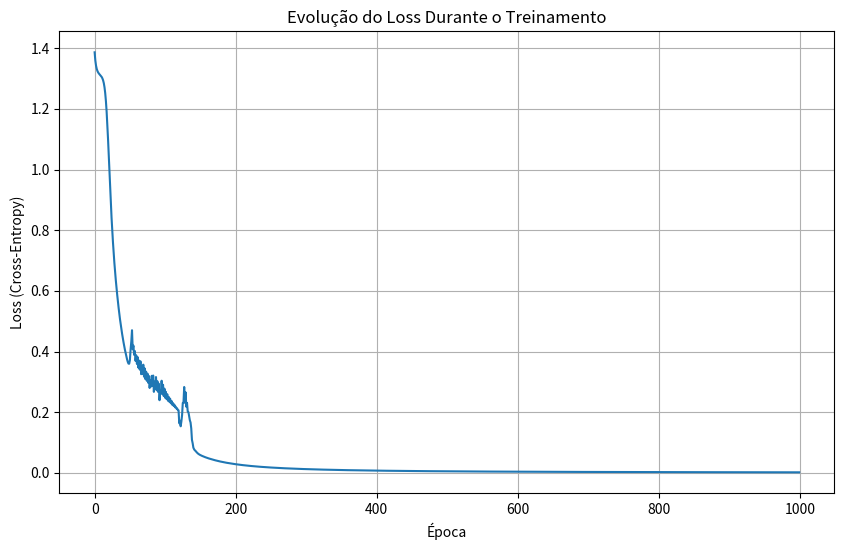
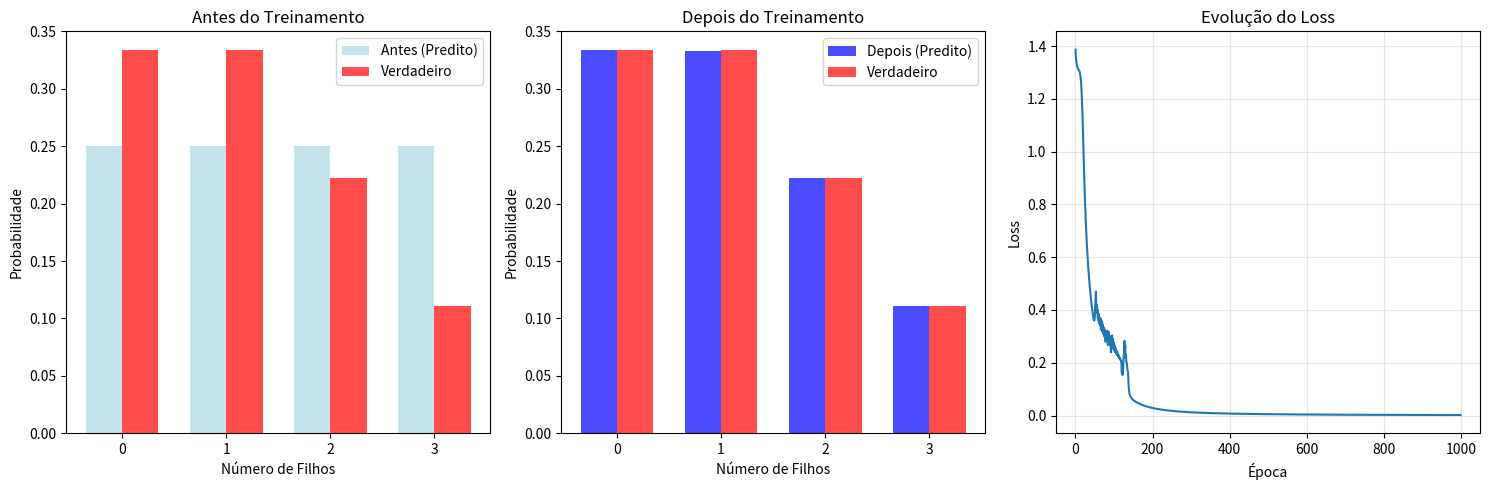

Generate these figures, in order, with matplotlib:
import numpy as np
import matplotlib.pyplot as plt
import itertools

np.random.seed(1)

# Exemplo de dados reais: [idade, salário (mil R$), anos de estudo, horas de sono, número de filhos]
X = np.array([
    [25, 3.5, 12, 7, 0],
    [32, 7.2, 16, 6, 1],
    [40, 10.0, 18, 6, 2],
    [22, 2.8, 10, 8, 0],
    [29, 5.0, 14, 7, 1],
    [35, 8.5, 17, 5, 2],
    [28, 4.2, 13, 7, 0],
    [45, 12.0, 20, 6, 3],
    [31, 6.0, 15, 6, 1]
])

# Normalização simples: (x - min) / (max - min) para cada coluna
X_norm = (X - X.min(axis=0)) / (X.max(axis=0) - X.min(axis=0))

# Criando rótulos (targets) para classificação
# Vamos classificar baseado no número de filhos (0, 1, 2, 3)
# Convertendo para one-hot encoding
y = np.array([0, 1, 2, 0, 1, 2, 0, 3, 1])  # Rótulos originais
y_one_hot = np.zeros((len(y), 4))  # 4 classes (0, 1, 2, 3 filhos)
y_one_hot[np.arange(len(y)), y] = 1

class Layer_Dense:
    def __init__(self, n_inputs, n_neurons):
        self.weights = np.random.randn(n_inputs, n_neurons) * 0.01
        self.biases = np.zeros((1, n_neurons))
        self.inputs = None
        self.output = None

    def forward(self, inputs):
        self.inputs = inputs
        self.output = np.dot(inputs, self.weights) + self.biases

    def backward(self, dvalues):
        # Gradientes dos pesos e biases
        self.dweights = np.dot(self.inputs.T, dvalues)
        self.dbiases = np.sum(dvalues, axis=0, keepdims=True)
        # Gradiente para a camada anterior
        self.dinputs = np.dot(dvalues, self.weights.T)

# Funções de ativação
def relu(x):
    return np.maximum(0, x)

def relu_derivative(x):
    return np.where(x > 0, 1, 0)

def softmax(x):
    exp_x = np.exp(x - np.max(x, axis=1, keepdims=True))
    return exp_x / np.sum(exp_x, axis=1, keepdims=True)

# Função de perda (Loss)
def cross_entropy_loss(y_pred, y_true):
    """
    Calcula a Cross-Entropy Loss
    y_pred: probabilidades preditas pela rede (softmax)
    y_true: rótulos verdadeiros em one-hot encoding
    """
    # Evita log(0) adicionando um pequeno valor
    epsilon = 1e-15
    y_pred = np.clip(y_pred, epsilon, 1 - epsilon)
    
    # Cross-entropy: -sum(y_true * log(y_pred))
    loss = -np.sum(y_true * np.log(y_pred)) / y_true.shape[0]
    return loss

def cross_entropy_derivative(y_pred, y_true):
    """
    Derivada da Cross-Entropy Loss em relação às predições
    """
    return y_pred - y_true

# Criando as camadas
dim_entrada = X_norm.shape[1]
layer1 = Layer_Dense(dim_entrada, 20)
layer2 = Layer_Dense(20, 4)  # 4 saídas para as 4 classes (0, 1, 2, 3 filhos)

# Parâmetros de treinamento
learning_rate = 0.1
epochs = 1000
losses = []

print("=== TREINAMENTO DA REDE NEURAL ===")
print(f"Learning rate: {learning_rate}")
print(f"Épocas: {epochs}")
print(f"Tamanho do dataset: {len(X_norm)} exemplos")

# Loop de treinamento
for epoch in range(epochs):
    # Forward pass
    layer1.forward(X_norm)
    layer1_output = relu(layer1.output)
    
    layer2.forward(layer1_output)
    layer2_output = softmax(layer2.output)
    
    # Calcular loss
    loss = cross_entropy_loss(layer2_output, y_one_hot)
    losses.append(loss)
    
    # Print progresso a cada 100 épocas
    if epoch % 100 == 0:
        print(f"Época {epoch}: Loss = {loss:.4f}")
    
    # Backward pass (Backpropagation)
    # Gradiente da loss em relação à saída da última camada
    dloss = cross_entropy_derivative(layer2_output, y_one_hot)
    
    # Backpropagation através da camada 2
    layer2.backward(dloss)
    
    # Gradiente através da ativação ReLU da camada 1
    drelu = layer2.dinputs * relu_derivative(layer1.output)
    
    # Backpropagation através da camada 1
    layer1.backward(drelu)
    
    # Atualizar pesos e biases (Gradient Descent)
    layer1.weights -= learning_rate * layer1.dweights
    layer1.biases -= learning_rate * layer1.dbiases
    
    layer2.weights -= learning_rate * layer2.dweights
    layer2.biases -= learning_rate * layer2.dbiases

print(f"\nTreinamento concluído!")
print(f"Loss final: {loss:.4f}")
print(f"Loss inicial: {losses[0]:.4f}")
print(f"Melhoria: {losses[0] - loss:.4f}")

# Gráfico da evolução do loss
plt.figure(figsize=(10, 6))
plt.plot(losses)
plt.title('Evolução do Loss Durante o Treinamento')
plt.xlabel('Época')
plt.ylabel('Loss (Cross-Entropy)')
plt.grid(True)
plt.show()

# Teste final - Forward pass com os pesos treinados
layer1.forward(X_norm)
layer1_output = relu(layer1.output)
layer2.forward(layer1_output)
final_predictions = softmax(layer2.output)

# Análise dos resultados finais
print("\n=== RESULTADOS FINAIS ===")
print("Predições finais da rede (após treinamento):")
for i in range(len(final_predictions)):
    predicted_class = np.argmax(final_predictions[i])
    true_class = y[i]
    correct = "✓" if predicted_class == true_class else "✗"
    print(f"Exemplo {i+1}: Predito={predicted_class}, Verdadeiro={true_class} {correct}")

# Calcular acurácia
predictions = np.argmax(final_predictions, axis=1)
accuracy = np.mean(predictions == y)
print(f"\nAcurácia final: {accuracy:.2%}")

# Visualização final - comparação antes vs depois
plt.figure(figsize=(15, 5))

# Antes do treinamento (usando pesos aleatórios)
np.random.seed(1)
layer1_untrained = Layer_Dense(dim_entrada, 20)
layer2_untrained = Layer_Dense(20, 4)
layer1_untrained.forward(X_norm)
layer1_untrained_output = relu(layer1_untrained.output)
layer2_untrained.forward(layer1_untrained_output)
untrained_predictions = softmax(layer2_untrained.output)

# Gráfico antes do treinamento
plt.subplot(1, 3, 1)
pred_media_antes = np.mean(untrained_predictions, axis=0)
true_media = np.mean(y_one_hot, axis=0)
x = np.arange(4)
width = 0.35
plt.bar(x - width/2, pred_media_antes, width, label='Antes (Predito)', alpha=0.7, color='lightblue')
plt.bar(x + width/2, true_media, width, label='Verdadeiro', alpha=0.7, color='red')
plt.title('Antes do Treinamento')
plt.xlabel('Número de Filhos')
plt.ylabel('Probabilidade')
plt.xticks(x, ['0', '1', '2', '3'])
plt.legend()

# Gráfico depois do treinamento
plt.subplot(1, 3, 2)
pred_media_depois = np.mean(final_predictions, axis=0)
plt.bar(x - width/2, pred_media_depois, width, label='Depois (Predito)', alpha=0.7, color='blue')
plt.bar(x + width/2, true_media, width, label='Verdadeiro', alpha=0.7, color='red')
plt.title('Depois do Treinamento')
plt.xlabel('Número de Filhos')
plt.ylabel('Probabilidade')
plt.xticks(x, ['0', '1', '2', '3'])
plt.legend()

# Gráfico da evolução do loss
plt.subplot(1, 3, 3)
plt.plot(losses)
plt.title('Evolução do Loss')
plt.xlabel('Época')
plt.ylabel('Loss')
plt.grid(True, alpha=0.3)

plt.tight_layout()
plt.show()

print(f"\nComparação:")
print(f"Loss antes: {cross_entropy_loss(untrained_predictions, y_one_hot):.4f}")
print(f"Loss depois: {cross_entropy_loss(final_predictions, y_one_hot):.4f}")
print(f"Melhoria: {cross_entropy_loss(untrained_predictions, y_one_hot) - cross_entropy_loss(final_predictions, y_one_hot):.4f}") 